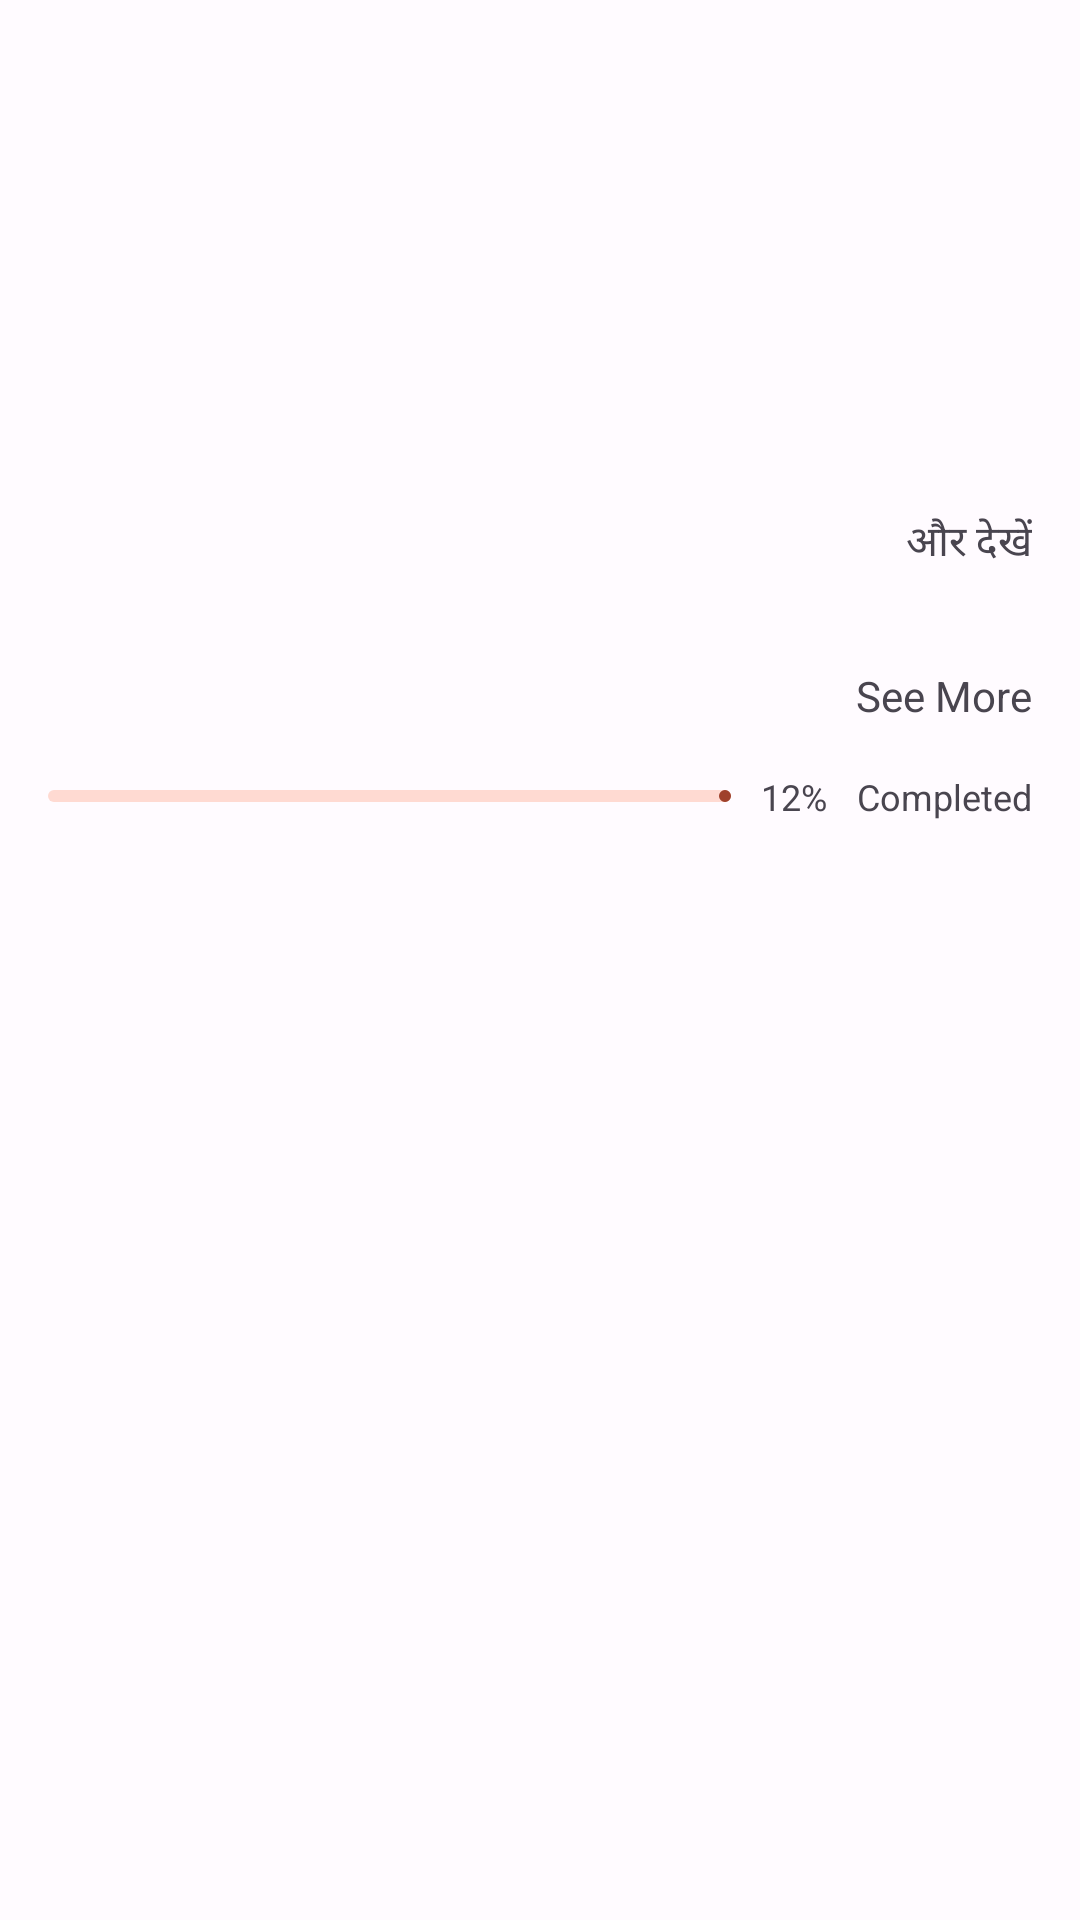

Layout XML and referenced resources for this Android screen:
<!-- AndroidManifest.xml: application theme AppTheme -->
<!-- res/layout/activity_chapter_details.xml -->
<?xml version="1.0" encoding="utf-8"?>
<RelativeLayout xmlns:android="http://schemas.android.com/apk/res/android"
    xmlns:app="http://schemas.android.com/apk/res-auto"
    android:layout_width="match_parent"
    android:layout_height="match_parent"
    xmlns:tools="http://schemas.android.com/tools">


    <androidx.appcompat.widget.Toolbar
        android:id="@+id/toolbar"
        android:layout_width="match_parent"
        android:layout_height="?attr/actionBarSize"
        android:elevation="4dp"/>

    <androidx.coordinatorlayout.widget.CoordinatorLayout
        android:layout_width="match_parent"
        android:layout_height="match_parent"
        android:layout_below="@id/toolbar">

        <com.google.android.material.appbar.AppBarLayout
            android:layout_width="match_parent"
            android:layout_height="wrap_content">

            <com.google.android.material.appbar.CollapsingToolbarLayout
                android:layout_width="match_parent"
                android:layout_height="wrap_content"
                app:layout_scrollFlags="scroll|exitUntilCollapsed">

                <LinearLayout
                    android:layout_width="match_parent"
                    android:layout_height="wrap_content"
                    android:orientation="vertical">

                    <TextView
                        android:id="@+id/chapterNameTextView"
                        android:layout_width="wrap_content"
                        android:layout_height="wrap_content"
                        android:textSize="16sp"
                        android:textStyle="bold"
                        android:paddingStart="16dp"
                        android:paddingEnd="16dp"
                        android:paddingBottom="8dp" />

                    <TextView
                        android:id="@+id/chapterNameMeaningTextView"
                        android:layout_width="wrap_content"
                        android:layout_height="wrap_content"
                        android:textSize="16sp"
                        android:textStyle="bold"
                        android:paddingStart="16dp"
                        android:paddingEnd="16dp"
                        android:paddingBottom="8dp"/>

                    <TextView
                        android:id="@+id/chapterSummaryHindiTextView"
                        android:layout_width="match_parent"
                        android:layout_height="wrap_content"
                        android:ellipsize="end"
                        android:textSize="14sp"
                        android:paddingStart="16dp"
                        android:paddingEnd="16dp"
                        android:paddingTop="8dp"
                        android:paddingBottom="16dp" />

                    <TextView
                        android:id="@+id/seeMoreHindiTextView"
                        android:layout_width="wrap_content"
                        android:layout_height="wrap_content"
                        android:layout_gravity="end"
                        android:layout_marginEnd="16dp"
                        android:layout_marginTop="4dp"
                        android:text="और देखें"
                        android:textSize="14sp" />

                    <TextView
                        android:id="@+id/chapterSummaryTextView"
                        android:layout_width="match_parent"
                        android:layout_height="wrap_content"
                        android:ellipsize="end"
                        android:textSize="14sp"
                        android:paddingStart="16dp"
                        android:paddingEnd="16dp"
                        android:paddingBottom="8dp" />

                    <TextView
                        android:id="@+id/seeMoreTextView"
                        android:layout_width="wrap_content"
                        android:layout_height="wrap_content"
                        android:layout_gravity="end"
                        android:layout_marginEnd="16dp"
                        android:layout_marginTop="4dp"
                        android:text="See More"
                        android:textSize="14sp" />

                    <ProgressBar
                        android:id="@+id/progressBar"
                        android:layout_width="wrap_content"
                        android:layout_height="wrap_content"
                        android:layout_gravity="center"
                        android:visibility="gone" />

                    <RelativeLayout
                        android:layout_width="match_parent"
                        android:layout_height="wrap_content"
                        android:layout_margin="16dp">

                        <com.google.android.material.progressindicator.LinearProgressIndicator
                            android:id="@+id/progressBarReadCount"
                            android:layout_width="wrap_content"
                            android:layout_height="wrap_content"
                            android:layout_centerVertical="true"
                            android:layout_marginEnd="5dp"
                            android:layout_toStartOf="@id/progressTextView"/>

                        <TextView
                            android:id="@+id/progressTextView"
                            android:layout_width="wrap_content"
                            android:layout_height="wrap_content"
                            android:layout_toStartOf="@+id/progressTextViewCompleted"
                            android:text="12%"
                            android:textSize="12sp"
                            android:layout_centerVertical="true"
                            android:layout_marginEnd="5dp"
                            android:layout_marginStart="5dp"/>

                        <TextView
                            android:id="@+id/progressTextViewCompleted"
                            android:layout_width="wrap_content"
                            android:layout_height="wrap_content"
                            android:layout_centerVertical="true"
                            android:layout_alignParentEnd="true"
                            android:text="Completed"
                            android:textSize="12sp"
                            android:layout_marginStart="5dp"/>
                    </RelativeLayout>

                </LinearLayout>
            </com.google.android.material.appbar.CollapsingToolbarLayout>
        </com.google.android.material.appbar.AppBarLayout>

        <androidx.recyclerview.widget.RecyclerView
            android:id="@+id/verseRecyclerView"
            android:layout_width="match_parent"
            android:layout_height="match_parent"
            app:layout_behavior="@string/appbar_scrolling_view_behavior"
            tools:listitem="@layout/verse_cardview_item"/>

    </androidx.coordinatorlayout.widget.CoordinatorLayout>
</RelativeLayout>
<!-- res/layout/verse_cardview_item.xml (included above) -->
<?xml version="1.0" encoding="utf-8"?>
<com.google.android.material.card.MaterialCardView xmlns:android="http://schemas.android.com/apk/res/android"
    android:layout_width="match_parent"
    android:layout_height="wrap_content"
    xmlns:app="http://schemas.android.com/apk/res-auto"
    android:layout_margin="5dp"
    android:clickable="true"
    android:focusable="true"
    android:id="@+id/cardviewVerseItem"
    style="@style/Widget.Material3.CardView.Outlined"
    app:cardElevation="5dp"
    app:cardCornerRadius="5dp">

    <RelativeLayout
        android:layout_width="match_parent"
        android:layout_height="wrap_content"
        android:orientation="horizontal"
        android:padding="10dp">

        <TextView
            android:id="@+id/verseTitleTextView"
            android:layout_width="wrap_content"
            android:layout_height="wrap_content"
            android:layout_centerVertical="true"
            android:text="Verse 1"
            android:textSize="16sp"/>
    </RelativeLayout>

</com.google.android.material.card.MaterialCardView>
<!-- resources referenced by this layout -->
<resources>
  <style name="AppTheme" parent="Theme.Material3.Light.NoActionBar">
          <item name="colorPrimary">@color/md_theme_light_primary</item>
          <item name="colorOnPrimary">@color/md_theme_light_onPrimary</item>
          <item name="colorPrimaryContainer">@color/md_theme_light_primaryContainer</item>
          <item name="colorOnPrimaryContainer">@color/md_theme_light_onPrimaryContainer</item>
          <item name="colorSecondary">@color/md_theme_light_secondary</item>
          <item name="colorOnSecondary">@color/md_theme_light_onSecondary</item>
          <item name="colorSecondaryContainer">@color/md_theme_light_secondaryContainer</item>
          <item name="colorOnSecondaryContainer">@color/md_theme_light_onSecondaryContainer</item>
          <item name="colorTertiary">@color/md_theme_light_tertiary</item>
          <item name="colorOnTertiary">@color/md_theme_light_onTertiary</item>
          <item name="colorTertiaryContainer">@color/md_theme_light_tertiaryContainer</item>
          <item name="colorOnTertiaryContainer">@color/md_theme_light_onTertiaryContainer</item>
          <item name="colorError">@color/md_theme_light_error</item>
          <item name="colorErrorContainer">@color/md_theme_light_errorContainer</item>
          <item name="colorOnError">@color/md_theme_light_onError</item>
          <item name="colorOnErrorContainer">@color/md_theme_light_onErrorContainer</item>
          <item name="android:colorBackground">@color/md_theme_light_background</item>
          <item name="colorOnBackground">@color/md_theme_light_onBackground</item>
          <item name="colorSurface">@color/md_theme_light_surface</item>
          <item name="colorOnSurface">@color/md_theme_light_onSurface</item>
          <item name="colorSurfaceVariant">@color/md_theme_light_surfaceVariant</item>
          <item name="colorOnSurfaceVariant">@color/md_theme_light_onSurfaceVariant</item>
          <item name="colorOutline">@color/md_theme_light_outline</item>
          <item name="colorOnSurfaceInverse">@color/md_theme_light_inverseOnSurface</item>
          <item name="colorSurfaceInverse">@color/md_theme_light_inverseSurface</item>
          <item name="colorPrimaryInverse">@color/md_theme_light_inversePrimary</item>
      </style>
  <color name="md_theme_light_primary">#9F412B</color>
  <color name="md_theme_light_onPrimary">#FFFFFF</color>
  <color name="md_theme_light_primaryContainer">#FFDAD2</color>
  <color name="md_theme_light_onPrimaryContainer">#3D0600</color>
  <color name="md_theme_light_secondary">#77574F</color>
  <color name="md_theme_light_onSecondary">#FFFFFF</color>
  <color name="md_theme_light_secondaryContainer">#FFDAD2</color>
  <color name="md_theme_light_onSecondaryContainer">#2C1510</color>
  <color name="md_theme_light_tertiary">#6D5D2E</color>
  <color name="md_theme_light_onTertiary">#FFFFFF</color>
  <color name="md_theme_light_tertiaryContainer">#F8E0A6</color>
  <color name="md_theme_light_onTertiaryContainer">#241A00</color>
  <color name="md_theme_light_error">#BA1A1A</color>
  <color name="md_theme_light_errorContainer">#FFDAD6</color>
  <color name="md_theme_light_onError">#FFFFFF</color>
  <color name="md_theme_light_onErrorContainer">#410002</color>
  <color name="md_theme_light_background">#FFFBFF</color>
  <color name="md_theme_light_onBackground">#201A19</color>
  <color name="md_theme_light_surface">#FFFBFF</color>
  <color name="md_theme_light_onSurface">#201A19</color>
  <color name="md_theme_light_surfaceVariant">#F5DDD8</color>
  <color name="md_theme_light_onSurfaceVariant">#534340</color>
  <color name="md_theme_light_outline">#85736F</color>
  <color name="md_theme_light_inverseOnSurface">#FBEEEB</color>
  <color name="md_theme_light_inverseSurface">#362F2D</color>
  <color name="md_theme_light_inversePrimary">#FFB4A3</color>
</resources>
